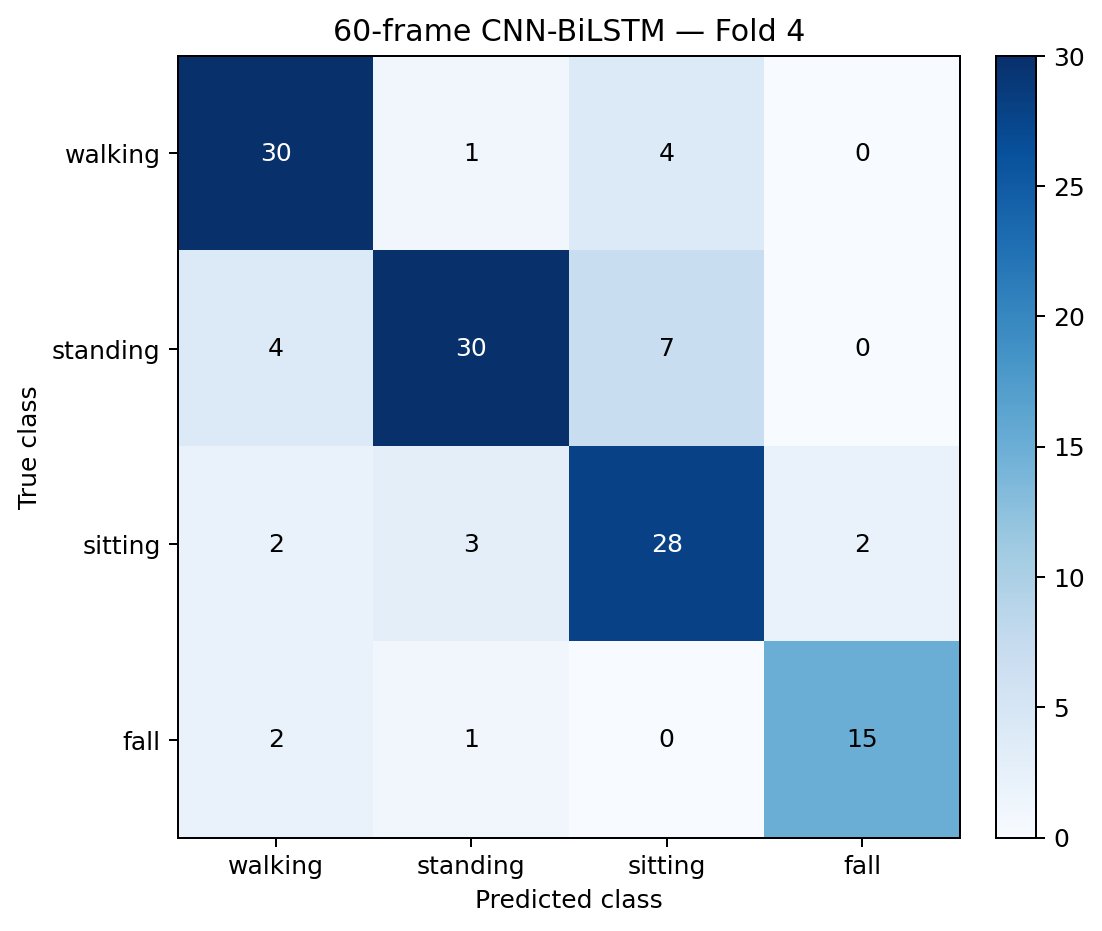

The file beside this chart, header and first rows:
true_class, walking, standing, sitting, fall
walking, 30, 1, 4, 0
standing, 4, 30, 7, 0
sitting, 2, 3, 28, 2
fall, 2, 1, 0, 15
